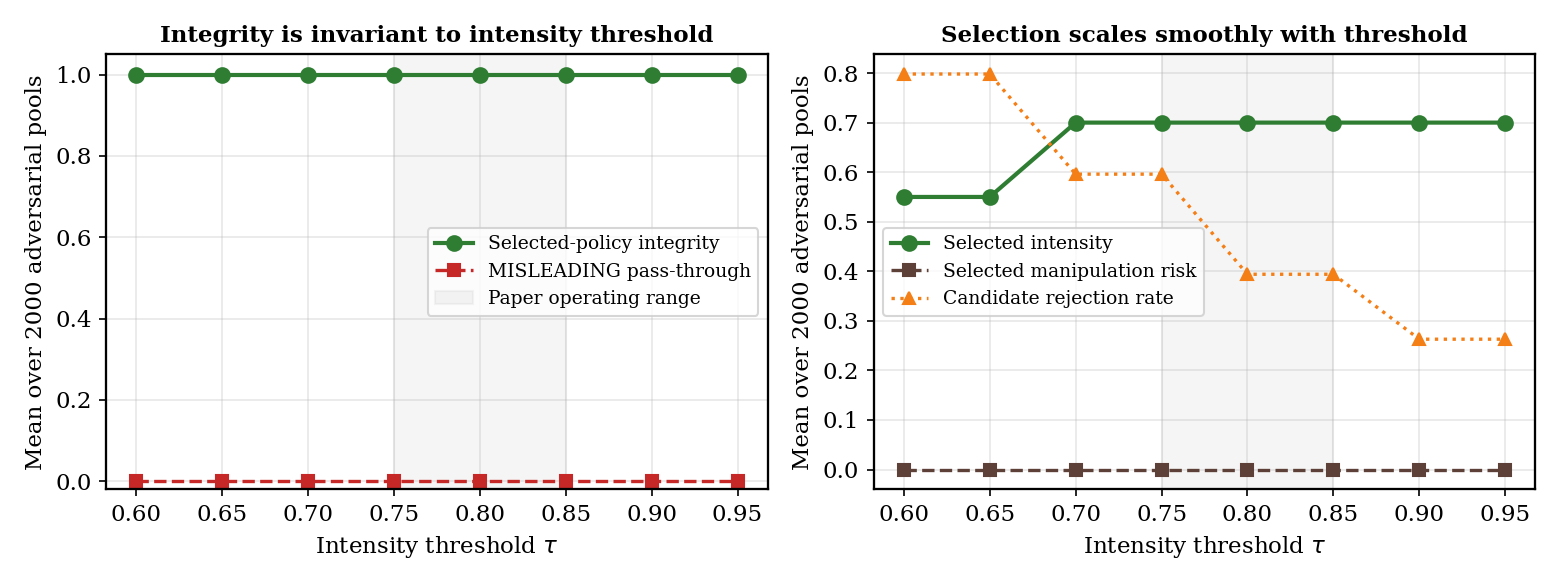

Values plotted in this chart, from the file beside it:
tau, rej_rate, sel_integrity, sel_intensity, sel_risk, misleading_pass
0.6, 0.798, 1.0, 0.55, 0.0, 0.0
0.65, 0.798, 1.0, 0.55, 0.0, 0.0
0.7, 0.596, 1.0, 0.7, 0.0, 0.0
0.75, 0.596, 1.0, 0.7, 0.0, 0.0
0.8, 0.394, 1.0, 0.7, 0.0, 0.0
0.85, 0.394, 1.0, 0.7, 0.0, 0.0
0.9, 0.263, 1.0, 0.7, 0.0, 0.0
0.95, 0.263, 1.0, 0.7, 0.0, 0.0
